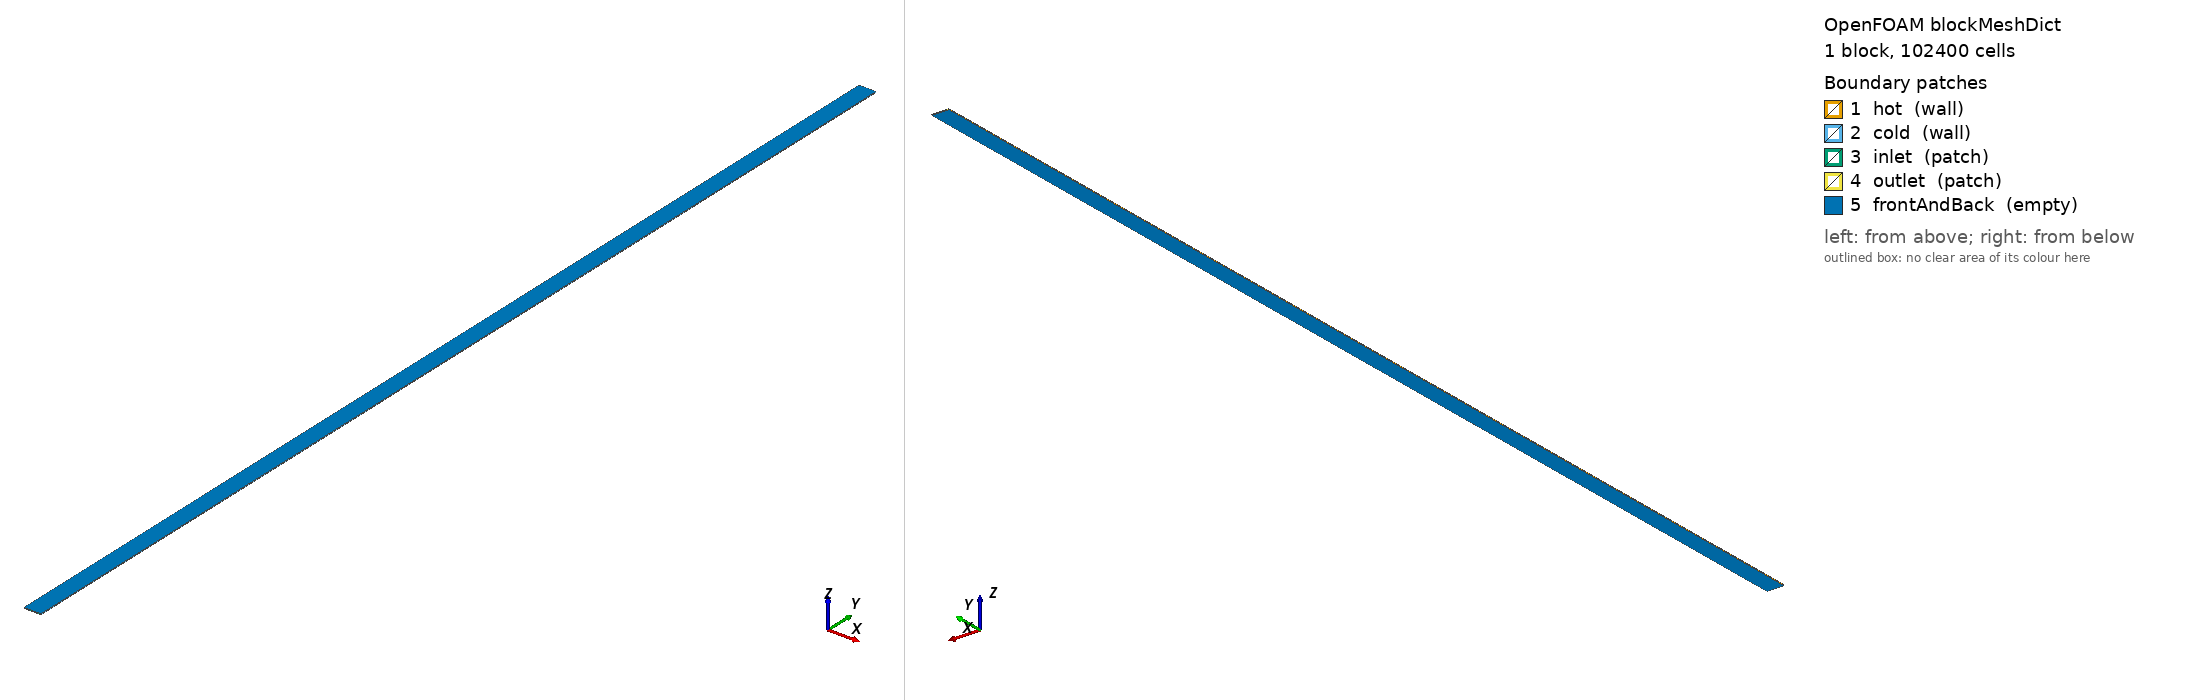

OpenFOAM case: the mesh blockMesh builds from blockMeshDict, 1 block(s), 102400 cells. Boundary patches (legend numbers): 1 hot (wall), 2 cold (wall), 3 inlet (patch), 4 outlet (patch), 5 frontAndBack (empty). Left view from above one corner, right view from below the opposite corner. Boundary conditions: 1 field file(s) under 0/ or 0.orig/; 5 of 5 drawn patches have an entry in a shipped field file.

=== system/blockMeshDict ===
FoamFile
{
    version     2.0;
    format      ascii;
    class       dictionary;
    location    "system";
    object      blockMeshDict;
}
scale 1;

vertices
(
    (0 0 0) (0.02 0 0) (0.02 1.28 0) (0 1.28 0)
    (0 0 0.001) (0.02 0 0.001) (0.02 1.28 0.001) (0 1.28 0.001)
);

blocks
(
    hex (0 1 2 3 4 5 6 7) (40 2560 1) simpleGrading (1 1 1)
);

edges ();

boundary
(
    hot          { type wall;  faces ( (0 4 7 3) ); }
    cold         { type wall;  faces ( (1 2 6 5) ); }
    inlet        { type patch; faces ( (0 1 5 4) ); }
    outlet       { type patch; faces ( (3 7 6 2) ); }
    frontAndBack { type empty; faces ( (0 3 2 1) (4 5 6 7) ); }
);

mergePatchPairs ();


=== system/controlDict ===
FoamFile
{
    version     2.0;
    format      ascii;
    class       dictionary;
    location    "system";
    object      controlDict;
}
application     buoyantBoussinesqSimpleFoam;
startFrom       startTime;
startTime       0;
stopAt          endTime;
endTime         20000;
deltaT          1;
writeControl    timeStep;
writeInterval   2000;
purgeWrite      2;
writeFormat     ascii;
writePrecision  16;
writeCompression off;
timeFormat      general;
timePrecision   6;
runTimeModifiable false;


=== 0.orig/U ===
FoamFile
{
    version     2.0;
    format      ascii;
    class       volVectorField;
    location    "0";
    object      U;
}
dimensions      [0 1 -1 0 0 0 0];

internalField   uniform (0 0.074999999999999997 0);

boundaryField
{
    "(hot|cold)"  { type noSlip; }
    inlet        { type fixedValue; value uniform (0 0.074999999999999997 0); }
    outlet       { type zeroGradient; }
    frontAndBack { type empty; }
}
